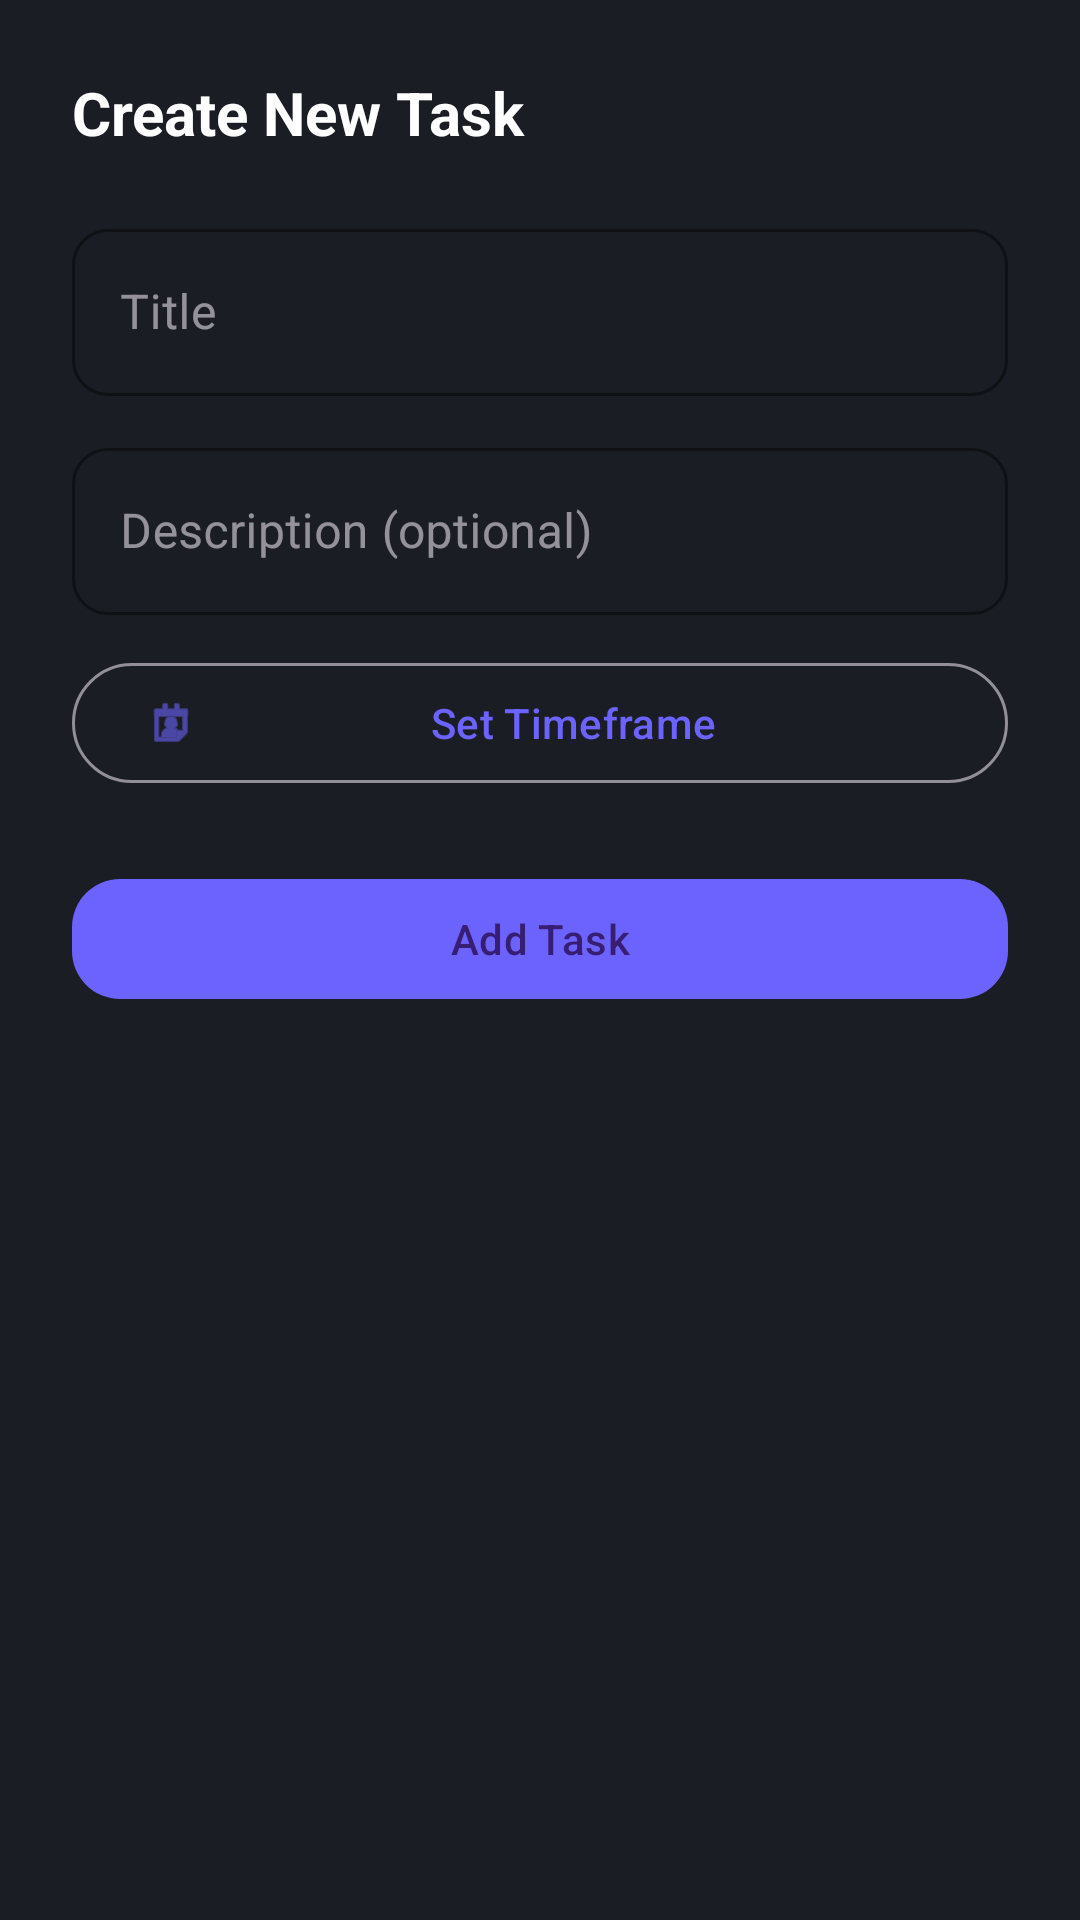

Reconstruct the res/layout file that produces this screen, plus the resources it refers to.
<!-- AndroidManifest.xml: application theme Theme.LifeOS -->
<!-- res/layout/dialog_add_task.xml -->
<?xml version="1.0" encoding="utf-8"?>
<LinearLayout xmlns:android="http://schemas.android.com/apk/res/android"
    xmlns:app="http://schemas.android.com/apk/res-auto"
    android:layout_width="match_parent"
    android:layout_height="wrap_content"
    android:orientation="vertical"
    android:padding="24dp"
    android:background="@color/card_background">

    <TextView
        android:layout_width="wrap_content"
        android:layout_height="wrap_content"
        android:text="Create New Task"
        android:textColor="@color/text_primary"
        android:textSize="20sp"
        android:textStyle="bold" />

    <com.google.android.material.textfield.TextInputLayout
        style="@style/Widget.MaterialComponents.TextInputLayout.OutlinedBox"
        android:layout_width="match_parent"
        android:layout_height="wrap_content"
        android:layout_marginTop="20dp"
        android:hint="Title"
        app:boxStrokeColor="@color/primary_accent"
        app:hintTextColor="@color/primary_accent">

        <com.google.android.material.textfield.TextInputEditText
            android:id="@+id/etTaskTitle"
            android:layout_width="match_parent"
            android:layout_height="wrap_content"
            android:textColor="@color/text_primary" />
    </com.google.android.material.textfield.TextInputLayout>

    <com.google.android.material.textfield.TextInputLayout
        style="@style/Widget.MaterialComponents.TextInputLayout.OutlinedBox"
        android:layout_width="match_parent"
        android:layout_height="wrap_content"
        android:layout_marginTop="12dp"
        android:hint="Description (optional)"
        app:boxStrokeColor="@color/primary_accent"
        app:hintTextColor="@color/primary_accent">

        <com.google.android.material.textfield.TextInputEditText
            android:id="@+id/etTaskDesc"
            android:layout_width="match_parent"
            android:layout_height="wrap_content"
            android:textColor="@color/text_primary" />
    </com.google.android.material.textfield.TextInputLayout>

    <com.google.android.material.button.MaterialButton
        android:id="@+id/btnSelectTime"
        style="@style/Widget.Material3.Button.OutlinedButton"
        android:layout_width="match_parent"
        android:layout_height="wrap_content"
        android:layout_marginTop="12dp"
        android:text="Set Timeframe"
        app:icon="@android:drawable/ic_menu_my_calendar" />

    <TextView
        android:id="@+id/tvSelectedTime"
        android:layout_width="match_parent"
        android:layout_height="wrap_content"
        android:layout_marginTop="4dp"
        android:gravity="center"
        android:textColor="@color/secondary_accent"
        android:visibility="gone" />

    <com.google.android.material.button.MaterialButton
        android:id="@+id/btnCreate"
        android:layout_width="match_parent"
        android:layout_height="wrap_content"
        android:layout_marginTop="24dp"
        android:text="Add Task" />

</LinearLayout>
<!-- resources referenced by this layout -->
<resources>
  <color name="card_background">#1A1D24</color>
  <color name="primary_accent">#6C63FF</color>
  <color name="secondary_accent">#00D1FF</color>
  <color name="text_primary">#FFFFFF</color>
  <style name="Theme.LifeOS" parent="Base.Theme.LifeOS" />
  <style name="Base.Theme.LifeOS" parent="Theme.Material3.Dark.NoActionBar">
          <item name="colorPrimary">@color/primary_accent</item>
          <item name="colorSecondary">@color/secondary_accent</item>
          <item name="android:colorBackground">@color/background</item>
          <item name="colorSurface">@color/card_background</item>
          <item name="android:textColorPrimary">@color/text_primary</item>
          <item name="android:textColorSecondary">@color/text_secondary</item>
          <item name="android:statusBarColor">@color/background</item>
          <item name="android:navigationBarColor">@color/background</item>
          <item name="materialButtonStyle">@style/Widget.LifeOS.Button</item>
          <item name="textInputStyle">@style/Widget.LifeOS.TextInput</item>
      </style>
  <color name="background">#0F1115</color>
  <color name="text_secondary">#B0B3B8</color>
  <style name="Widget.LifeOS.Button" parent="Widget.Material3.Button">
          <item name="cornerRadius">16dp</item>
          <item name="android:textAllCaps">false</item>
      </style>
  <style name="Widget.LifeOS.TextInput" parent="Widget.Material3.TextInputLayout.OutlinedBox">
          <item name="boxCornerRadiusTopStart">12dp</item>
          <item name="boxCornerRadiusTopEnd">12dp</item>
          <item name="boxCornerRadiusBottomStart">12dp</item>
          <item name="boxCornerRadiusBottomEnd">12dp</item>
      </style>
</resources>
